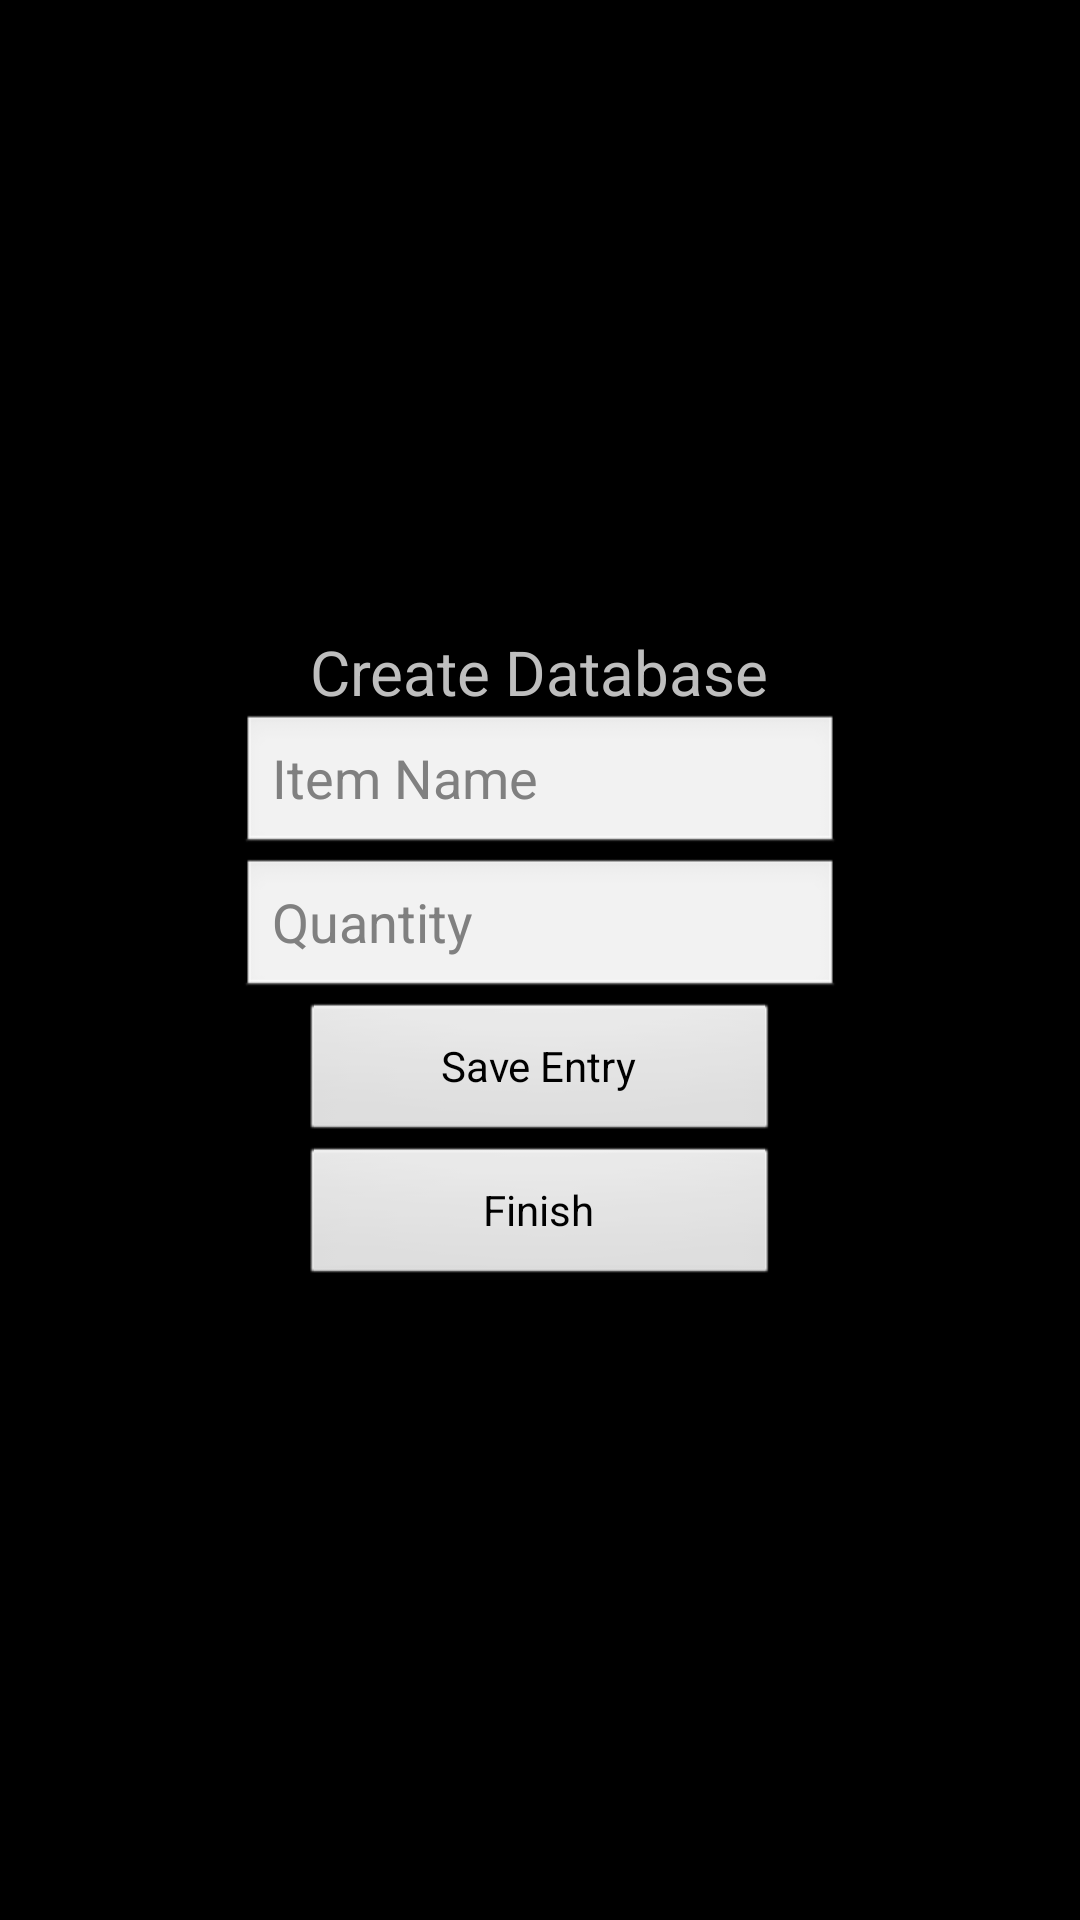

Produce the Android XML layout that renders to this screen, including the resource entries it uses.
<!-- AndroidManifest.xml: application theme SpinnerTheme -->
<!-- res/layout/create_tool_database.xml -->
<?xml version="1.0" encoding="utf-8"?>

<ScrollView
    xmlns:android="http://schemas.android.com/apk/res/android"
    android:id="@+id/ScrollView01"
    android:layout_width="fill_parent"
    android:layout_height="fill_parent"
    android:scrollbars="vertical">
    
    <LinearLayout
        android:layout_width="fill_parent"
        android:layout_height="match_parent"
        android:orientation="vertical" 
        android:layout_gravity="center">

        <TextView
            android:id="@+id/DBcreateTitle"
            android:layout_width="wrap_content"
            android:layout_height="wrap_content"
            android:text="@string/DBcreateTitle"
            android:layout_gravity="center_horizontal"
            android:textSize="10pt" />

        <EditText
            android:id="@+id/ItemName"
            android:layout_height="fill_parent"
            android:hint="@string/ItemName"
            android:inputType="text"
            android:layout_gravity="center_horizontal"
            android:layout_width="200dp" >           
        </EditText>
		
        <EditText
            android:id="@+id/Quantity"
            android:layout_height="fill_parent"
            android:hint="@string/Quantity"
            android:inputType="number"
            android:layout_gravity="center_horizontal"
            android:layout_width="200dp" >           
        </EditText>
        

        <Button
            android:id="@+id/SaveEntry"
            android:layout_width="160dp"
            android:layout_height="wrap_content"
            android:layout_gravity="center_horizontal"
            android:onClick="SaveItemEntry"
            android:text="@string/SaveEntry" ></Button>

         <Button
             android:id="@+id/CreateDB"
             android:layout_width="160dp"
             android:layout_height="wrap_content"
             android:layout_gravity="center_horizontal"
             android:onClick="goToDB"
             android:text="@string/CreateDB" ></Button>
        
        
    </LinearLayout>
</ScrollView>
<!-- resources referenced by this layout -->
<resources>
  <string name="CreateDB">Finish</string>
  <string name="DBcreateTitle">Create Database</string>
  <string name="ItemName">Item Name</string>
  <string name="Quantity">Quantity</string>
  <string name="SaveEntry">Save Entry</string>
  <style name="SpinnerTheme" parent="android:Theme">
         <item name="android:spinnerItemStyle">@style/SpinnerItemStyle</item>
      </style>
  <style name="SpinnerItemStyle" parent="android:Widget.TextView.SpinnerItem">
          <item name="android:textAppearance">@style/TextAppearanceSpinnerItem</item>
      </style>
  <style name="TextAppearanceSpinnerItem" parent="android:TextAppearance.Widget.TextView.SpinnerItem">
          <item name="android:textColor">#000000</item>
      </style>
</resources>
